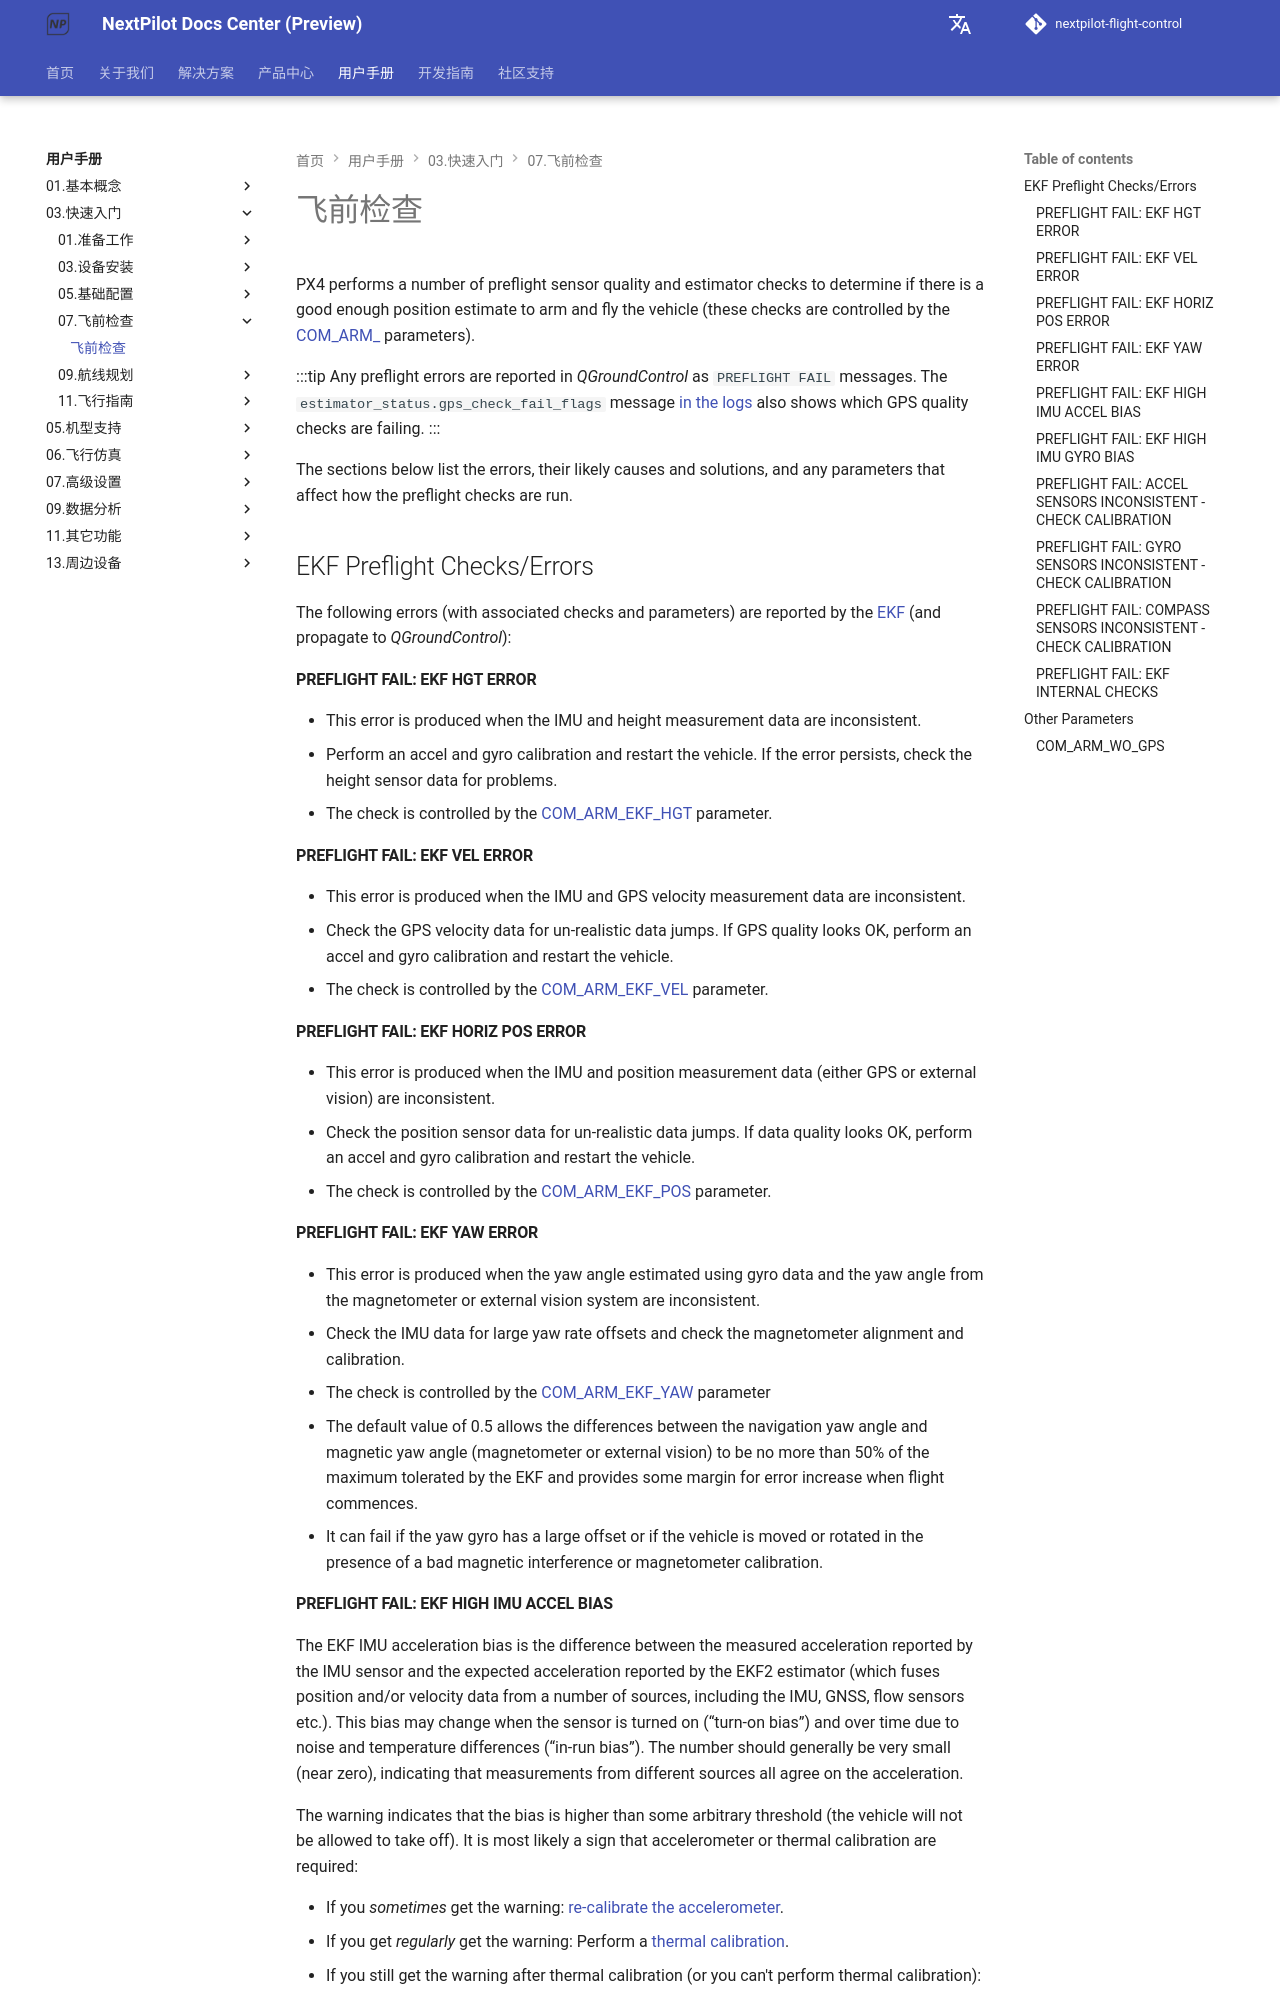

repository: nextpilot/nextpilot-flight-control · page: en/manual/03.快速入门/07.飞前检查/05.pre_flight_checks.html · generator: mkdocs

# 飞前检查

PX4 performs a number of preflight sensor quality and estimator checks to determine if there is a good enough position estimate to arm and fly the vehicle (these checks are controlled by the [COM\_ARM\_](../19.高级调参/parameter_reference.md#commander) parameters).

:::tip
Any preflight errors are reported in *QGroundControl* as `PREFLIGHT FAIL` messages.
The `estimator_status.gps_check_fail_flags` message [in the logs](../15.数据分析/flight_reporting.md) also shows which GPS quality checks are failing.
:::

The sections below list the errors, their likely causes and solutions, and any parameters that affect how the preflight checks are run.

## EKF Preflight Checks/Errors

The following errors (with associated checks and parameters) are reported by the [EKF](../19.高级调参/tuning_the_ecl_ekf.md) (and propagate to *QGroundControl*):

#### PREFLIGHT FAIL: EKF HGT ERROR

* This error is produced when the IMU and height measurement data are inconsistent.
* Perform an accel and gyro calibration and restart the vehicle. If the error persists, check the height sensor data for problems.
* The check is controlled by the [COM_ARM_EKF_HGT](../19.高级调参/parameter_reference.md#COM_ARM_EKF_HGT) parameter.

#### PREFLIGHT FAIL: EKF VEL ERROR

* This error is produced when the IMU and GPS velocity measurement data are inconsistent.
* Check the GPS velocity data for un-realistic data jumps. If GPS quality looks OK, perform an accel and gyro calibration and restart the vehicle.
* The check is controlled by the [COM_ARM_EKF_VEL](../19.高级调参/parameter_reference.md#COM_ARM_EKF_VEL) parameter.

#### PREFLIGHT FAIL: EKF HORIZ POS ERROR

* This error is produced when the IMU and position measurement data (either GPS or external vision) are inconsistent.
* Check the position sensor data for un-realistic data jumps. If data quality looks OK, perform an accel and gyro calibration and restart the vehicle.
* The check is controlled by the [COM_ARM_EKF_POS](../19.高级调参/parameter_reference.md#COM_ARM_EKF_POS) parameter.

#### PREFLIGHT FAIL: EKF YAW ERROR

* This error is produced when the yaw angle estimated using gyro data and the yaw angle from the magnetometer or external vision system are inconsistent.
* Check the IMU data for large yaw rate offsets and check the magnetometer alignment and calibration.
* The check is controlled by the [COM_ARM_EKF_YAW](../19.高级调参/parameter_reference.md#COM_ARM_EKF_YAW) parameter
* The default value of 0.5 allows the differences between the navigation yaw angle and magnetic yaw angle (magnetometer or external vision) to be no more than 50% of the maximum tolerated by the EKF and provides some margin for error increase when flight commences.
* It can fail if the yaw gyro has a large offset or if the vehicle is moved or rotated in the presence of a bad magnetic interference or magnetometer calibration.
